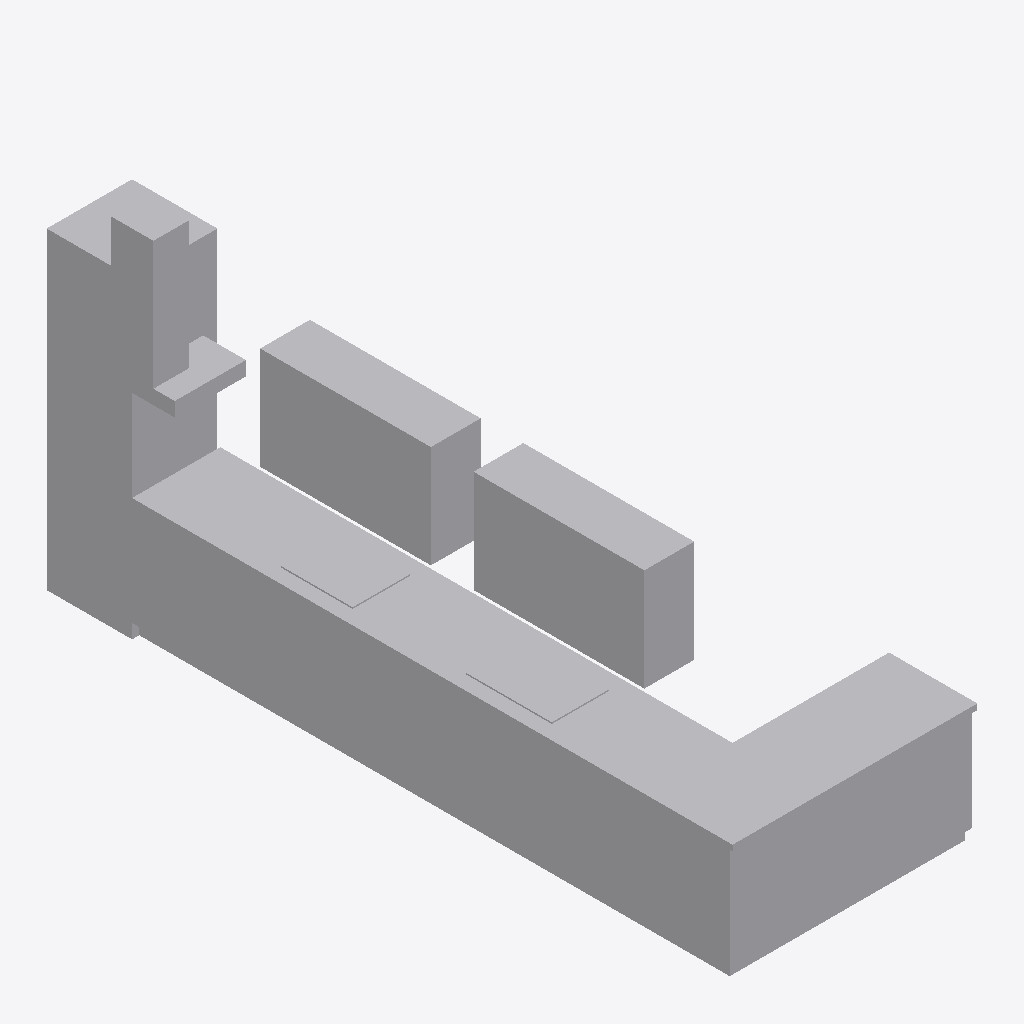
Isometric view of an IFC building model (IFC-SPF (STEP), schema IFC2X3, length unit metre), seen from the south-west, elements coloured by IFC class: 13 other elements (light grey).
Extent 1.7 m × 4.8 m × 2.5 m (x, y, z). Storeys (1): Piano terra at 0.00 m. Elements (13): 13 IfcFurnishingElement.

HEADER;
FILE_DESCRIPTION(('ViewDefinition [CoordinationView]'),'2;1');
FILE_NAME('','2026-10-26T17:41:35',(''),(''),'IfcOpenShell 0.9.0post1+b5e509b','IfcOpenShell 0.9.0post1+b5e509b','');
FILE_SCHEMA(('IFC2X3'));
ENDSEC;
DATA;
#1=IFCPROJECT('2bMGkczKr1YxCu6TutPBky',$,'Cucina Rossi - preventivo 123',$,$,$,$,(#8),#3);
#15=IFCSITE('1fRnVVIHD1CvQdmTreWPya',$,'Sito',$,$,#14,$,$,.ELEMENT.,$,$,$,$,$);
#21=IFCBUILDING('1gBq2PdqX8fg4qFyU4BE8Z',$,'Edificio',$,$,#20,$,$,.ELEMENT.,$,$,$);
#27=IFCBUILDINGSTOREY('1vEezSwcv5DQQuJQ1rLN8n',$,'Piano terra',$,$,#26,$,$,.ELEMENT.,0.0);
#928=IFCFURNISHINGELEMENT('2WQwY4iof7LfD4Yg0TEOHn',$,'Base d''angolo 110',$,$,#927,#922,$);
#779=IFCFURNISHINGELEMENT('2C16vLqFz2FQvM_H05sH5j',$,'Colonna frigo 60',$,$,#778,#773,$);
#287=IFCFURNISHINGELEMENT('0uCbNDYjDD8RGLmazHN1WY',$,'Base lavello 90',$,$,#286,#281,$);
#724=IFCFURNISHINGELEMENT('26i12bVvX0LheiNTIIdpLe',$,'Base 90 ante',$,$,#723,#718,$);
#1243=IFCFURNISHINGELEMENT('1NaGnbSxrElxGdztV_CkNE',$,'Pensile 60',$,$,#1242,#1237,$);
#1265=IFCFURNISHINGELEMENT('2_2QNLA0T2oupDMFwrwas1',$,'Pensile 60',$,$,#1264,#1259,$);
#436=IFCFURNISHINGELEMENT('0WEeMw6WLCdx8fX9Ai7fom',$,'Lavastoviglie 60',$,$,#435,#430,$);
#683=IFCFURNISHINGELEMENT('3OMTPQAO55M8r9rohV3g6t',$,'Base forno 60',$,$,#682,#677,$);
#191=IFCFURNISHINGELEMENT('1N5xTYRH9038TNGq043ted',$,'Base 60 cassetti',$,$,#190,#185,$);
#1077=IFCFURNISHINGELEMENT('1lLcQKSQf0W9KzEEyJGm0P',$,'Base 60 lato corto',$,$,#1076,#1071,$);
#1179=IFCFURNISHINGELEMENT('0v$v3U3FrE0fd0zHHvmX2Z',$,'Cappa',$,$,#1178,#1173,$);
#1254=IFCFURNISHINGELEMENT('0FGyspxZjE3OFcCoFKD0k7',$,'Pensile 60',$,$,#1253,#1248,$);
#1276=IFCFURNISHINGELEMENT('1XZnbYsQr0den1kLA$$DQW',$,'Pensile 60',$,$,#1275,#1270,$);
ENDSEC;
